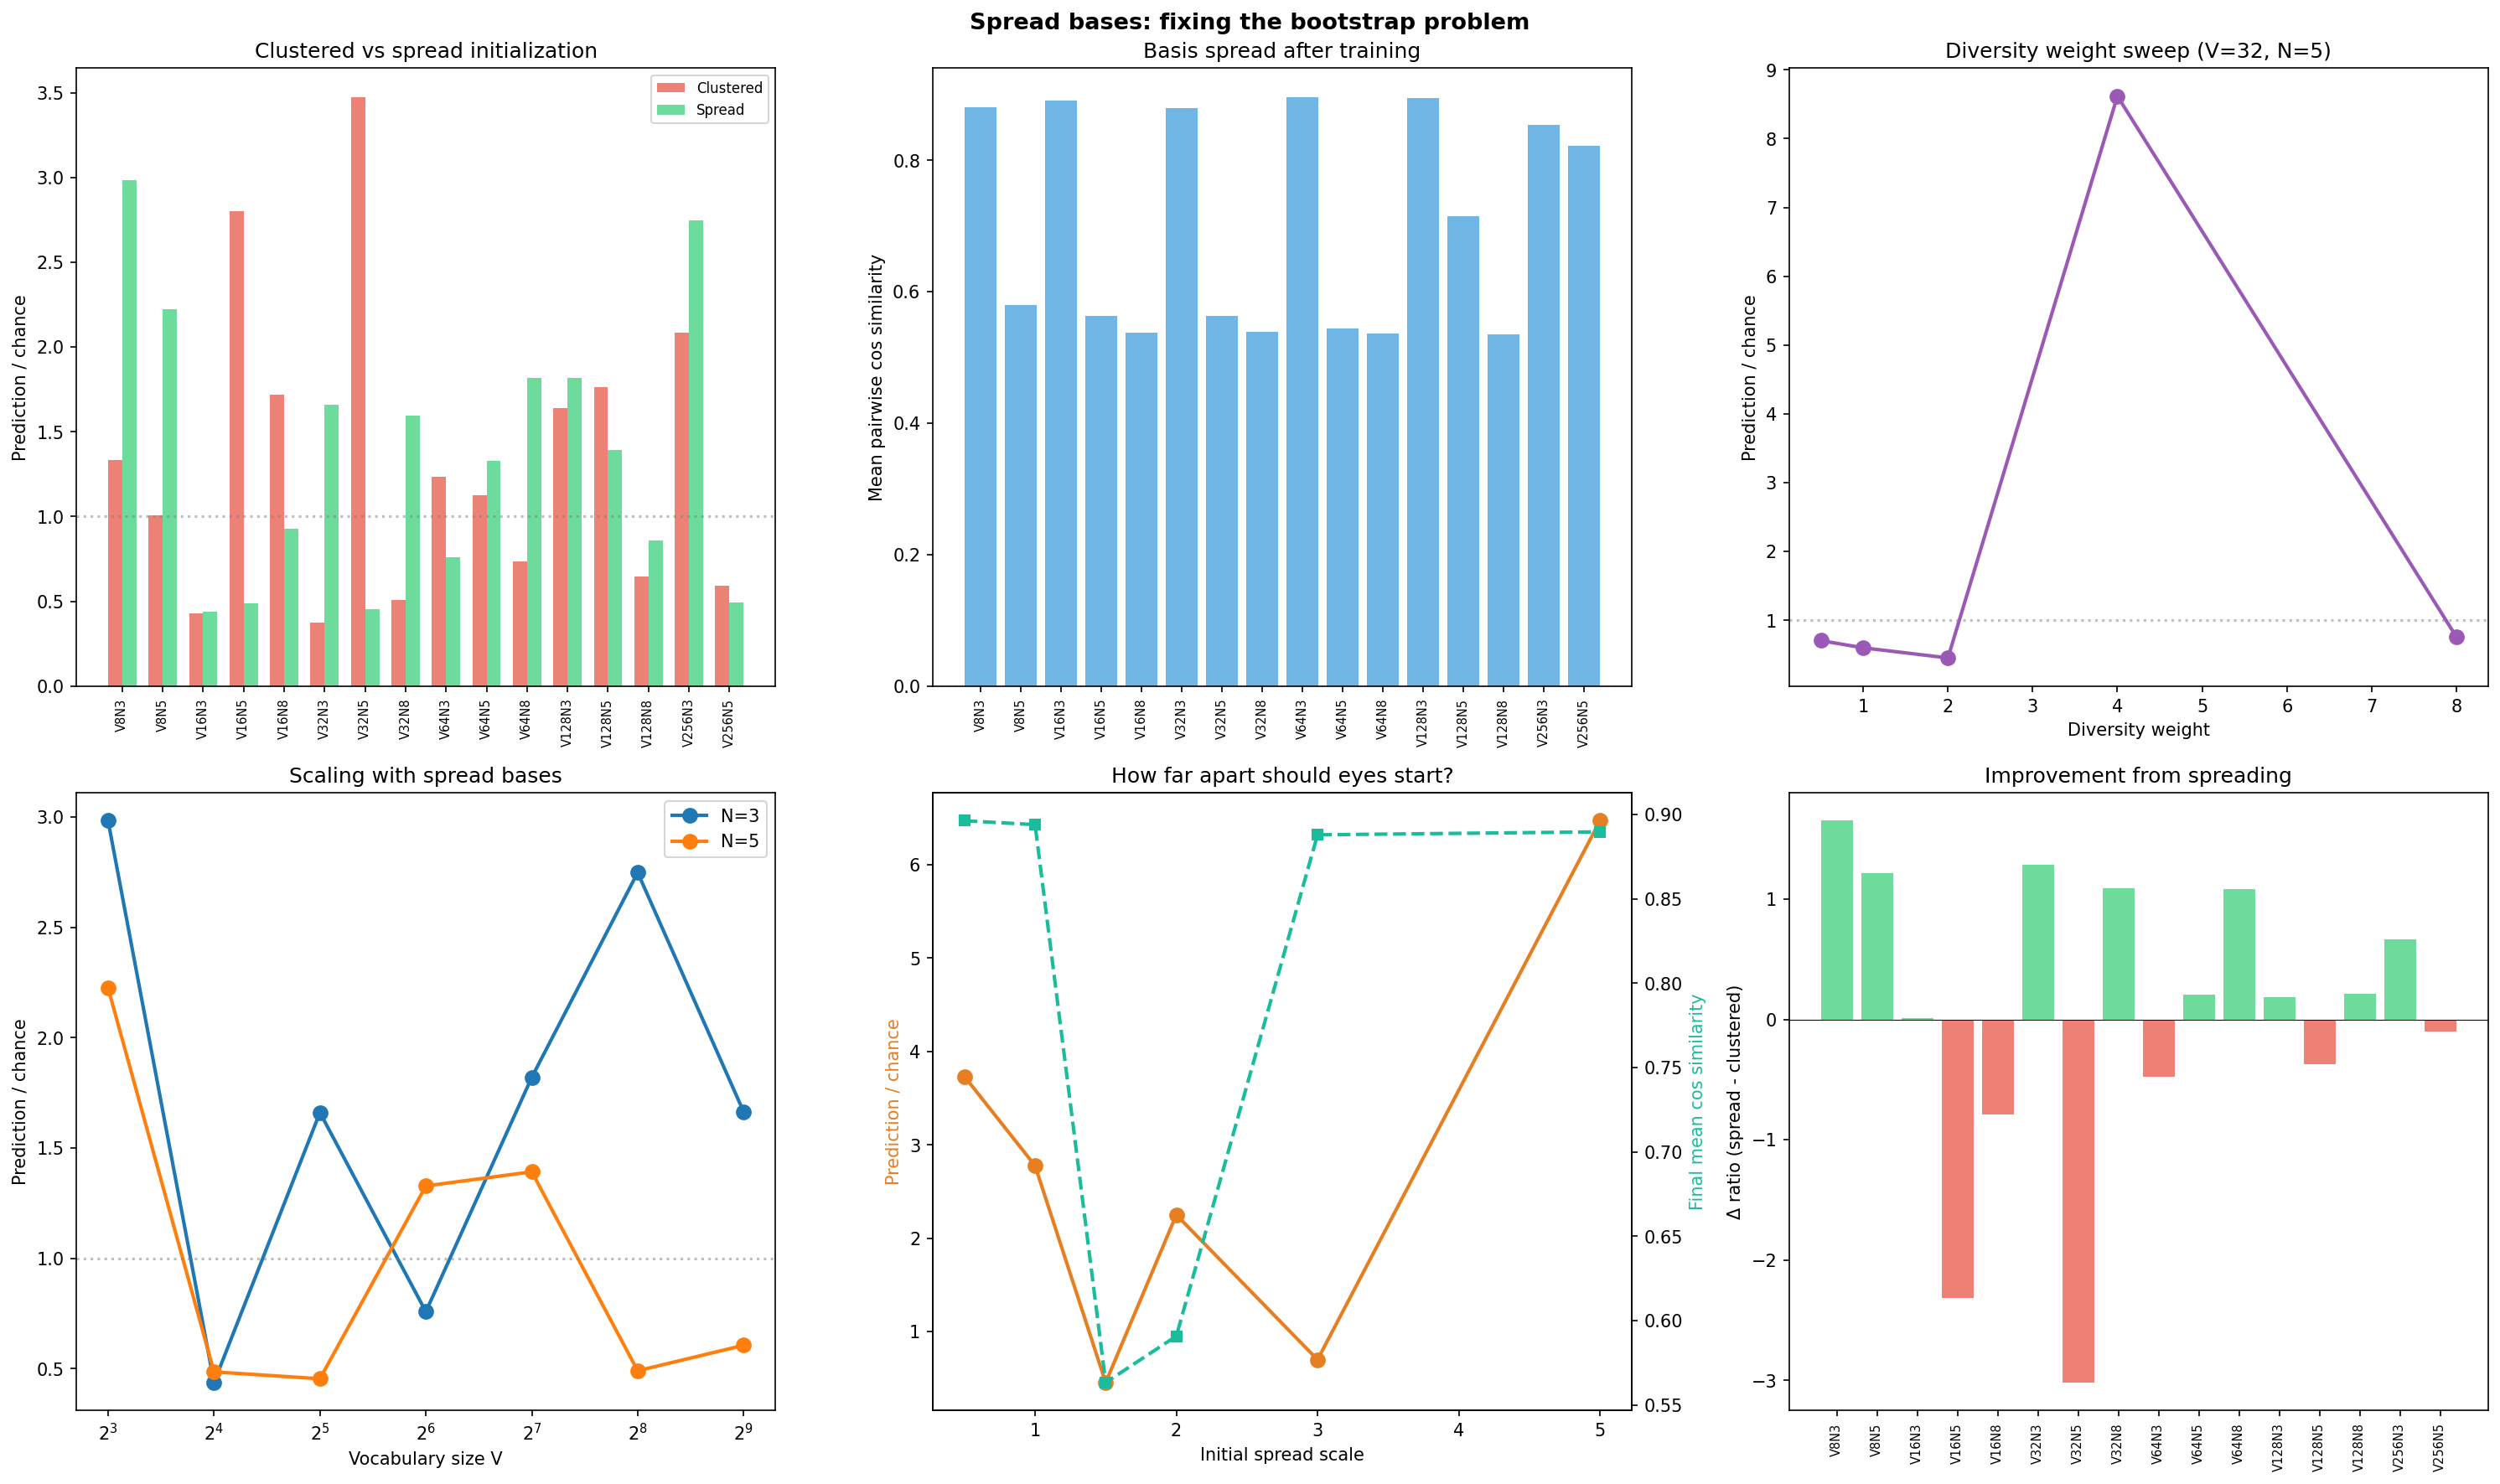

The Python source for this figure:
"""
Spread bases: fixing the bootstrap problem in foam geometry.

The finding from foam_plateau_geometry.py:
  - All bubble bases end up with ~0.93 cosine similarity (nearly parallel)
  - The Cayley parameterization starts near identity
  - Training doesn't push bases apart enough
  - The foam is trying to be stereoscopic with nearly-identical eyes

The fix:
  1. Initialize bases maximally spread on SO(d) — not clustered near I
  2. Protect diversity during training with a stronger signal
  3. See if diverse measurement processes unlock prediction at scale

The skew-symmetric matrices (the Lie algebra so(d)) form a d(d-1)/2 dimensional
space. We pick N well-spread points in that space, then Cayley-map them to O(d).
"""

import torch
import torch.nn as nn
import numpy as np
import matplotlib.pyplot as plt
from foam import Bubble, Foam
from foam_tokens import TokenFoam, generate_sequences, analyze_token_predictions


def spread_bases_on_SO(d, n, scale=1.0):
    """
    Generate n well-spread skew-symmetric matrices in so(d),
    yielding n well-spread orthogonal bases via Cayley transform.

    Strategy: the space of skew-symmetric d×d matrices has dimension
    d(d-1)/2. We pick n points on a sphere in this space, then scale
    them to get meaningful rotations (not just infinitesimal ones).

    For n ≤ d(d-1)/2 + 1, we can place them as simplex vertices.
    For larger n, we use a repulsion-based spreading on the sphere.

    Returns: list of n skew-symmetric matrices A_i, such that
    U_i = (I - A_i)(I + A_i)^{-1} are well-spread in O(d).
    """
    dim = d * (d - 1) // 2

    # Map between skew-symmetric matrices and vectors in R^{dim}
    def vec_to_skew(v, d):
        A = torch.zeros(d, d)
        idx = 0
        for i in range(d):
            for j in range(i + 1, d):
                A[i, j] = v[idx]
                A[j, i] = -v[idx]
                idx += 1
        return A

    if n == 1:
        return [torch.zeros(d, d)]

    # Place n points on the unit sphere in R^dim, then scale
    # Use simplex vertices if n ≤ dim+1, else repulsion
    if n <= dim + 1:
        # Simplex vertices in R^dim: well-known construction
        # Start with n points, iteratively place each maximally far
        # from existing ones
        points = []
        # First point: e_1
        p = torch.zeros(dim)
        p[0] = 1.0
        points.append(p)

        for i in range(1, n):
            if i < dim:
                # Use standard basis vectors, then adjust for equal spacing
                p = torch.zeros(dim)
                p[i] = 1.0
                points.append(p)
            else:
                # Place equidistant from all existing points
                # For simplex: the last vertex is at -1/(n-1) * sum of others,
                # normalized
                center = torch.stack(points).mean(dim=0)
                p = -center
                p = p / (p.norm() + 1e-10)
                points.append(p)

        # Now do a few rounds of repulsion to equalize distances
        points = torch.stack(points)  # [n, dim]
        for _ in range(200):
            forces = torch.zeros_like(points)
            for i in range(n):
                for j in range(n):
                    if i == j:
                        continue
                    diff = points[i] - points[j]
                    dist = diff.norm() + 1e-10
                    forces[i] += diff / (dist ** 3)  # inverse-square repulsion
            # Move and re-project to sphere
            points = points + 0.01 * forces
            points = points / (points.norm(dim=-1, keepdim=True) + 1e-10)

        # Scale to get substantial rotations
        skews = []
        for i in range(n):
            A = vec_to_skew(points[i] * scale, d)
            skews.append(A)
        return skews
    else:
        # Random + repulsion for large n
        points = torch.randn(n, dim)
        points = points / (points.norm(dim=-1, keepdim=True) + 1e-10)

        for _ in range(500):
            forces = torch.zeros_like(points)
            for i in range(n):
                for j in range(i + 1, n):
                    diff = points[i] - points[j]
                    dist = diff.norm() + 1e-10
                    f = diff / (dist ** 3)
                    forces[i] += f
                    forces[j] -= f
            points = points + 0.01 * forces
            points = points / (points.norm(dim=-1, keepdim=True) + 1e-10)

        skews = []
        for i in range(n):
            A = vec_to_skew(points[i] * scale, d)
            skews.append(A)
        return skews


def init_spread_foam(foam, scale=1.5):
    """Initialize a Foam's bubble bases to be maximally spread."""
    skews = spread_bases_on_SO(foam.d, foam.n_bubbles, scale=scale)
    with torch.no_grad():
        for i, bubble in enumerate(foam.bubbles):
            A = skews[i]
            # L such that L - L^T = A: set L = A/2 (since A is skew)
            # But we also want some noise to break symmetry
            bubble.L.data = A / 2 + torch.randn_like(bubble.L) * 0.01


def measure_basis_spread(foam):
    """Measure how spread out the bases are."""
    with torch.no_grad():
        bases = torch.stack([b.basis for b in foam.bubbles])
        N = foam.n_bubbles
        flat = bases.reshape(N, -1)
        flat_norm = flat / (flat.norm(dim=-1, keepdim=True) + 1e-10)
        cos_sim = (flat_norm @ flat_norm.T)
        mask = ~torch.eye(N, dtype=torch.bool)
        off_diag = cos_sim[mask]
        return {
            "mean_cos": off_diag.mean().item(),
            "std_cos": off_diag.std().item(),
            "min_cos": off_diag.min().item(),
            "max_cos": off_diag.max().item(),
            "matrix": cos_sim.numpy(),
        }


class SpreadFoam(Foam):
    """
    Foam with stronger basis diversity enforcement.

    The diversity loss in the original Foam uses flattened bases with
    weight 0.5 — not enough to overcome the identity-clustering.
    This version:
    1. Uses a repulsion-based diversity term
    2. Has a configurable diversity weight
    3. Can enforce a minimum pairwise distance
    """

    def __init__(self, n_bubbles, d, n_equilibrium_steps=5,
                 diversity_weight=2.0):
        super().__init__(n_bubbles, d, n_equilibrium_steps)
        self.diversity_weight = diversity_weight

    def maintenance_cost(self, x, prev_equilibrium=None):
        result = self.compute_f(x, prev_equilibrium=prev_equilibrium)

        tension = result["surface_tension"]
        mask = 1 - torch.eye(self.n_bubbles, device=tension.device)
        mean_tension = (tension * mask).sum() / mask.sum()
        surface_energy = (mean_tension - 1.0) ** 2

        m0 = result["measurements"]
        m1 = result["equilibrium"]
        measurement_cost = ((m1 - m0) ** 2).mean()

        f_cost = result["F"].abs().mean()

        # Enhanced diversity: repulsion between bases
        # Instead of just penalizing high cosine similarity,
        # use inverse-distance repulsion (like Coulomb)
        bases = torch.stack([b.basis for b in self.bubbles])
        flat = bases.reshape(self.n_bubbles, -1)
        flat_norm = flat / (flat.norm(dim=-1, keepdim=True) + 1e-10)
        sim = flat_norm @ flat_norm.T  # [N, N]

        # Repulsion: penalize high similarity with a steep function
        # Use (1+sim)/2 to map [-1,1] to [0,1], then penalize high values
        sim_shifted = (1 + sim * mask) / 2  # [0,1] for off-diagonal
        # Want this close to 0 (bases perpendicular or opposed)
        diversity_loss = (sim_shifted * mask).sum() / mask.sum()

        total = (f_cost
                 + 0.1 * measurement_cost
                 + 0.1 * surface_energy
                 + self.diversity_weight * diversity_loss)

        return {
            "total": total,
            "f_cost": f_cost,
            "measurement_cost": measurement_cost,
            "surface_energy": surface_energy,
            "diversity_loss": diversity_loss,
            **result,
        }


class SpreadTokenFoam(nn.Module):
    """TokenFoam using SpreadFoam for stronger basis diversity."""

    def __init__(self, vocab_size, d, n_bubbles, n_equilibrium_steps=5,
                 diversity_weight=2.0):
        super().__init__()
        self.vocab_size = vocab_size
        self.d = d

        self.embed = nn.Embedding(vocab_size, d)
        self.foam = SpreadFoam(n_bubbles, d, n_equilibrium_steps,
                               diversity_weight)

        self.memory_decay_base = nn.Parameter(torch.tensor(0.8))
        self.novelty_sensitivity = nn.Parameter(torch.tensor(1.0))

    def born_rule(self, rho, embeddings):
        return (embeddings @ rho * embeddings).sum(dim=-1)

    def process_sequence(self, tokens):
        seq_len = tokens.shape[0]
        device = tokens.device

        memory = torch.zeros(self.foam.n_bubbles, self.foam.d, device=device)
        E = self.embed.weight
        step_results = []

        for t in range(seq_len):
            x = self.embed(tokens[t:t + 1])

            memory_mean = memory.mean(dim=0, keepdim=True)
            mem_norm = memory_mean.norm() + 1e-10
            x_norm = x.norm() + 1e-10
            if mem_norm > 1e-8:
                novelty = 1 - (x * memory_mean).sum() / (x_norm * mem_norm)
            else:
                novelty = torch.tensor(1.0, device=device)

            sensitivity = self.novelty_sensitivity.abs()
            decay = torch.sigmoid(self.memory_decay_base - sensitivity * novelty)

            x_with_memory = x + decay * memory_mean
            result = self.foam.forward(x_with_memory)

            eq = result["equilibrium"][0]
            memory = decay * memory + (1 - decay) * eq

            rho = result["rho"][0]
            output_dist = result["output_dist"][0]

            logits = self.born_rule(rho, E)
            token_probs = torch.softmax(logits, dim=0)

            S_rho = -(output_dist * output_dist.log().clamp(min=-100)).sum().item()
            H_tokens = -(token_probs * token_probs.log().clamp(min=-100)).sum().item()
            F_tokens = H_tokens - S_rho

            step_results.append({
                "token": tokens[t].item(),
                "logits": logits.detach(),
                "token_probs": token_probs.detach(),
                "rho": rho.detach(),
                "output_dist": output_dist.detach(),
                "S_rho": S_rho,
                "H_tokens": H_tokens,
                "F_tokens": F_tokens,
                "novelty": novelty.item(),
                "decay": decay.item(),
            })

        return step_results


def train_and_evaluate(vocab_size, d, n_bubbles, seed=42,
                       spread_init=True, diversity_weight=2.0,
                       n_epochs_coherence=150, n_epochs_expression=150,
                       spread_scale=1.5, quiet=True):
    """Train with spread initialization and evaluate."""
    torch.manual_seed(seed)

    if spread_init:
        model = SpreadTokenFoam(vocab_size, d, n_bubbles,
                                diversity_weight=diversity_weight)
        init_spread_foam(model.foam, scale=spread_scale)
    else:
        model = TokenFoam(vocab_size, d, n_bubbles)

    sequences = generate_sequences(vocab_size, 40)

    # Measure initial spread
    spread_before = measure_basis_spread(model.foam)

    # Phase 1: Self-coherence
    optimizer = torch.optim.Adam(model.parameters(), lr=0.005)
    for epoch in range(n_epochs_coherence):
        for name, tokens in sequences.items():
            optimizer.zero_grad()
            x_batch = model.embed(tokens)
            costs = model.foam.maintenance_cost(x_batch)
            costs["total"].backward()
            optimizer.step()

    # Phase 2: + Faithful expression
    optimizer = torch.optim.Adam(model.parameters(), lr=0.002)
    for epoch in range(n_epochs_expression):
        for name, tokens in sequences.items():
            optimizer.zero_grad()
            x_batch = model.embed(tokens)
            costs = model.foam.maintenance_cost(x_batch)
            E = model.embed.weight
            rho_batch = costs["rho"]
            logits_batch = (E @ rho_batch.mean(dim=0) * E).sum(dim=-1)
            token_dist = torch.softmax(logits_batch, dim=0)
            H_tok = -(token_dist * token_dist.log().clamp(min=-100)).sum()
            S_rho = costs["S_rho"].mean()
            f_tok_loss = (H_tok - S_rho).abs()
            loss = costs["total"] + 0.5 * f_tok_loss
            loss.backward()
            optimizer.step()

    # Measure final spread
    model.eval()
    spread_after = measure_basis_spread(model.foam)

    # Evaluate prediction
    results_by_seq = {}
    for name, tokens in sequences.items():
        with torch.no_grad():
            results = model.process_sequence(tokens)
        analysis = analyze_token_predictions(results, tokens, vocab_size)
        results_by_seq[name] = analysis

    structured_names = [n for n in results_by_seq if "random" not in n]
    vals = [results_by_seq[n].get("mean_next_prob", 0) for n in structured_names
            if results_by_seq[n]]
    ratio = np.mean(vals) / (1.0 / vocab_size) if vals else 0

    return {
        "vocab_size": vocab_size,
        "d": d,
        "n_bubbles": n_bubbles,
        "seed": seed,
        "spread_init": spread_init,
        "diversity_weight": diversity_weight,
        "ratio": ratio,
        "spread_before": spread_before,
        "spread_after": spread_after,
        "by_seq": results_by_seq,
    }


if __name__ == "__main__":
    # ================================================================
    # PART 1: Does spread initialization help? Direct comparison.
    # ================================================================
    print("=" * 70)
    print("PART 1: Spread vs clustered initialization")
    print("  Same (V, N, d), different starting geometry")
    print("=" * 70)

    d = 16
    configs = [
        (8, 3), (8, 5),
        (16, 3), (16, 5), (16, 8),
        (32, 3), (32, 5), (32, 8),
        (64, 3), (64, 5), (64, 8),
        (128, 3), (128, 5), (128, 8),
        (256, 3), (256, 5),
    ]

    comparisons = []
    print(f"\n  {'V':>5} {'N':>3} | {'Clustered':>10} {'cos':>6} | "
          f"{'Spread':>10} {'cos':>6} | {'Δ':>7}")
    print(f"  {'-' * 62}")

    for V, N in configs:
        epochs = 150 if V <= 128 else 100

        # Clustered (original)
        r_clust = train_and_evaluate(V, d, N, spread_init=False,
                                     n_epochs_coherence=epochs,
                                     n_epochs_expression=epochs)
        # Spread
        r_spread = train_and_evaluate(V, d, N, spread_init=True,
                                      diversity_weight=2.0,
                                      n_epochs_coherence=epochs,
                                      n_epochs_expression=epochs)

        delta = r_spread["ratio"] - r_clust["ratio"]
        comparisons.append({
            "V": V, "N": N,
            "clust_ratio": r_clust["ratio"],
            "spread_ratio": r_spread["ratio"],
            "clust_cos": r_clust["spread_after"]["mean_cos"],
            "spread_cos": r_spread["spread_after"]["mean_cos"],
            "delta": delta,
        })

        print(f"  {V:>5} {N:>3} | {r_clust['ratio']:>9.2f}x {r_clust['spread_after']['mean_cos']:>6.3f} | "
              f"{r_spread['ratio']:>9.2f}x {r_spread['spread_after']['mean_cos']:>6.3f} | "
              f"{'+' if delta > 0 else ''}{delta:>6.2f}x")

    # ================================================================
    # PART 2: How much diversity weight is optimal?
    # ================================================================
    print(f"\n{'=' * 70}")
    print("PART 2: Diversity weight sweep (V=32, N=5, d=16)")
    print("=" * 70)

    weights = [0.5, 1.0, 2.0, 4.0, 8.0]
    weight_results = []

    for w in weights:
        r = train_and_evaluate(32, 16, 5, spread_init=True, diversity_weight=w)
        weight_results.append(r)
        print(f"  weight={w:<4}  ratio={r['ratio']:.2f}x  "
              f"cos_after={r['spread_after']['mean_cos']:.4f}")

    # ================================================================
    # PART 3: Scale sweep with spread bases
    # ================================================================
    print(f"\n{'=' * 70}")
    print("PART 3: Scaling with spread bases — does the cycling break?")
    print("=" * 70)

    extended = [8, 16, 32, 64, 128, 256, 512]
    scale_results = []

    for V in extended:
        # Test N=3 and N=5 at each scale (the winners from Part 1)
        for N in [3, 5]:
            if N > V:
                continue
            epochs = 150 if V <= 128 else 100
            r = train_and_evaluate(V, d, N, spread_init=True,
                                   diversity_weight=2.0,
                                   n_epochs_coherence=epochs,
                                   n_epochs_expression=epochs)
            scale_results.append(r)
            print(f"  V={V:>4} N={N}  ratio={r['ratio']:.2f}x  "
                  f"cos={r['spread_after']['mean_cos']:.4f}  "
                  f"cos_before={r['spread_before']['mean_cos']:.4f}")

    # ================================================================
    # PART 4: Spread scale parameter — how far apart should eyes be?
    # ================================================================
    print(f"\n{'=' * 70}")
    print("PART 4: Spread scale — how far apart should the eyes start?")
    print("  (V=32, N=5, d=16)")
    print("=" * 70)

    scales = [0.5, 1.0, 1.5, 2.0, 3.0, 5.0]
    spread_scale_results = []

    for s in scales:
        r = train_and_evaluate(32, 16, 5, spread_init=True,
                               diversity_weight=2.0, spread_scale=s)
        spread_scale_results.append(r)
        print(f"  scale={s:<4}  ratio={r['ratio']:.2f}x  "
              f"cos_before={r['spread_before']['mean_cos']:.4f}  "
              f"cos_after={r['spread_after']['mean_cos']:.4f}")

    # ================================================================
    # PLOT
    # ================================================================
    fig, axes = plt.subplots(2, 3, figsize=(20, 12))

    # 1: Clustered vs spread comparison
    ax = axes[0, 0]
    clust_ratios = [c["clust_ratio"] for c in comparisons]
    spread_ratios = [c["spread_ratio"] for c in comparisons]
    labels = [f"V{c['V']}N{c['N']}" for c in comparisons]
    x = np.arange(len(labels))
    width = 0.35
    ax.bar(x - width/2, clust_ratios, width, label="Clustered", color="#e74c3c", alpha=0.7)
    ax.bar(x + width/2, spread_ratios, width, label="Spread", color="#2ecc71", alpha=0.7)
    ax.set_xticks(x)
    ax.set_xticklabels(labels, rotation=90, fontsize=7)
    ax.axhline(y=1.0, color="gray", linestyle=":", alpha=0.5)
    ax.set_ylabel("Prediction / chance")
    ax.set_title("Clustered vs spread initialization")
    ax.legend(fontsize=8)

    # 2: Cosine similarity before/after training (spread)
    ax = axes[0, 1]
    cos_before = [c["spread_cos"] for c in comparisons]  # after training
    # Get before values from spread results
    ax.bar(x, [c["spread_cos"] for c in comparisons], color="#3498db", alpha=0.7)
    ax.set_xticks(x)
    ax.set_xticklabels(labels, rotation=90, fontsize=7)
    ax.set_ylabel("Mean pairwise cos similarity")
    ax.set_title("Basis spread after training")
    ax.axhline(y=0.0, color="gray", linestyle=":", alpha=0.3)

    # 3: Diversity weight sweep
    ax = axes[0, 2]
    ax.plot(weights, [r["ratio"] for r in weight_results], "o-",
            color="#9b59b6", linewidth=2, markersize=8)
    ax.set_xlabel("Diversity weight")
    ax.set_ylabel("Prediction / chance")
    ax.set_title("Diversity weight sweep (V=32, N=5)")
    ax.axhline(y=1.0, color="gray", linestyle=":", alpha=0.5)

    # 4: Scale sweep with spread — does cycling break?
    ax = axes[1, 0]
    for N in [3, 5]:
        vs = [r["vocab_size"] for r in scale_results if r["n_bubbles"] == N]
        rs = [r["ratio"] for r in scale_results if r["n_bubbles"] == N]
        ax.plot(vs, rs, "o-", label=f"N={N}", linewidth=2, markersize=8)
    ax.set_xlabel("Vocabulary size V")
    ax.set_ylabel("Prediction / chance")
    ax.set_title("Scaling with spread bases")
    ax.set_xscale("log", base=2)
    ax.axhline(y=1.0, color="gray", linestyle=":", alpha=0.5)
    ax.legend()

    # 5: Spread scale parameter
    ax = axes[1, 1]
    ax.plot(scales, [r["ratio"] for r in spread_scale_results], "o-",
            color="#e67e22", linewidth=2, markersize=8)
    ax2 = ax.twinx()
    ax2.plot(scales, [r["spread_after"]["mean_cos"] for r in spread_scale_results],
             "s--", color="#1abc9c", linewidth=2, markersize=6)
    ax.set_xlabel("Initial spread scale")
    ax.set_ylabel("Prediction / chance", color="#e67e22")
    ax2.set_ylabel("Final mean cos similarity", color="#1abc9c")
    ax.set_title("How far apart should eyes start?")

    # 6: Delta (improvement from spreading)
    ax = axes[1, 2]
    deltas = [c["delta"] for c in comparisons]
    colors = ["#2ecc71" if d > 0 else "#e74c3c" for d in deltas]
    ax.bar(x, deltas, color=colors, alpha=0.7)
    ax.set_xticks(x)
    ax.set_xticklabels(labels, rotation=90, fontsize=7)
    ax.set_ylabel("Δ ratio (spread - clustered)")
    ax.set_title("Improvement from spreading")
    ax.axhline(y=0, color="black", linewidth=0.5)

    plt.suptitle("Spread bases: fixing the bootstrap problem",
                 fontsize=13, fontweight="bold")
    plt.tight_layout()
    plt.savefig("foam_spread.png", dpi=150, bbox_inches="tight")
    print(f"\nSaved to foam_spread.png")
    plt.close()

    # ================================================================
    # VERDICT
    # ================================================================
    print(f"\n{'=' * 70}")
    print("VERDICT")
    print(f"{'=' * 70}")

    wins = sum(1 for c in comparisons if c["delta"] > 0)
    losses = sum(1 for c in comparisons if c["delta"] < 0)
    ties = sum(1 for c in comparisons if abs(c["delta"]) < 0.1)
    mean_delta = np.mean(deltas)

    print(f"\n  Spread vs clustered: {wins} wins, {losses} losses, {ties} ties")
    print(f"  Mean improvement: {mean_delta:+.2f}x")

    # Best overall configuration
    best = max(comparisons, key=lambda c: c["spread_ratio"])
    print(f"\n  Best spread config: V={best['V']}, N={best['N']}")
    print(f"    Ratio: {best['spread_ratio']:.2f}x "
          f"(was {best['clust_ratio']:.2f}x clustered)")
    print(f"    Final cos similarity: {best['spread_cos']:.4f}")

    # Does the cycling pattern persist?
    print(f"\n  Scaling pattern with spread bases:")
    for r in scale_results:
        print(f"    V={r['vocab_size']:>4} N={r['n_bubbles']}  "
              f"ratio={r['ratio']:.2f}x")
